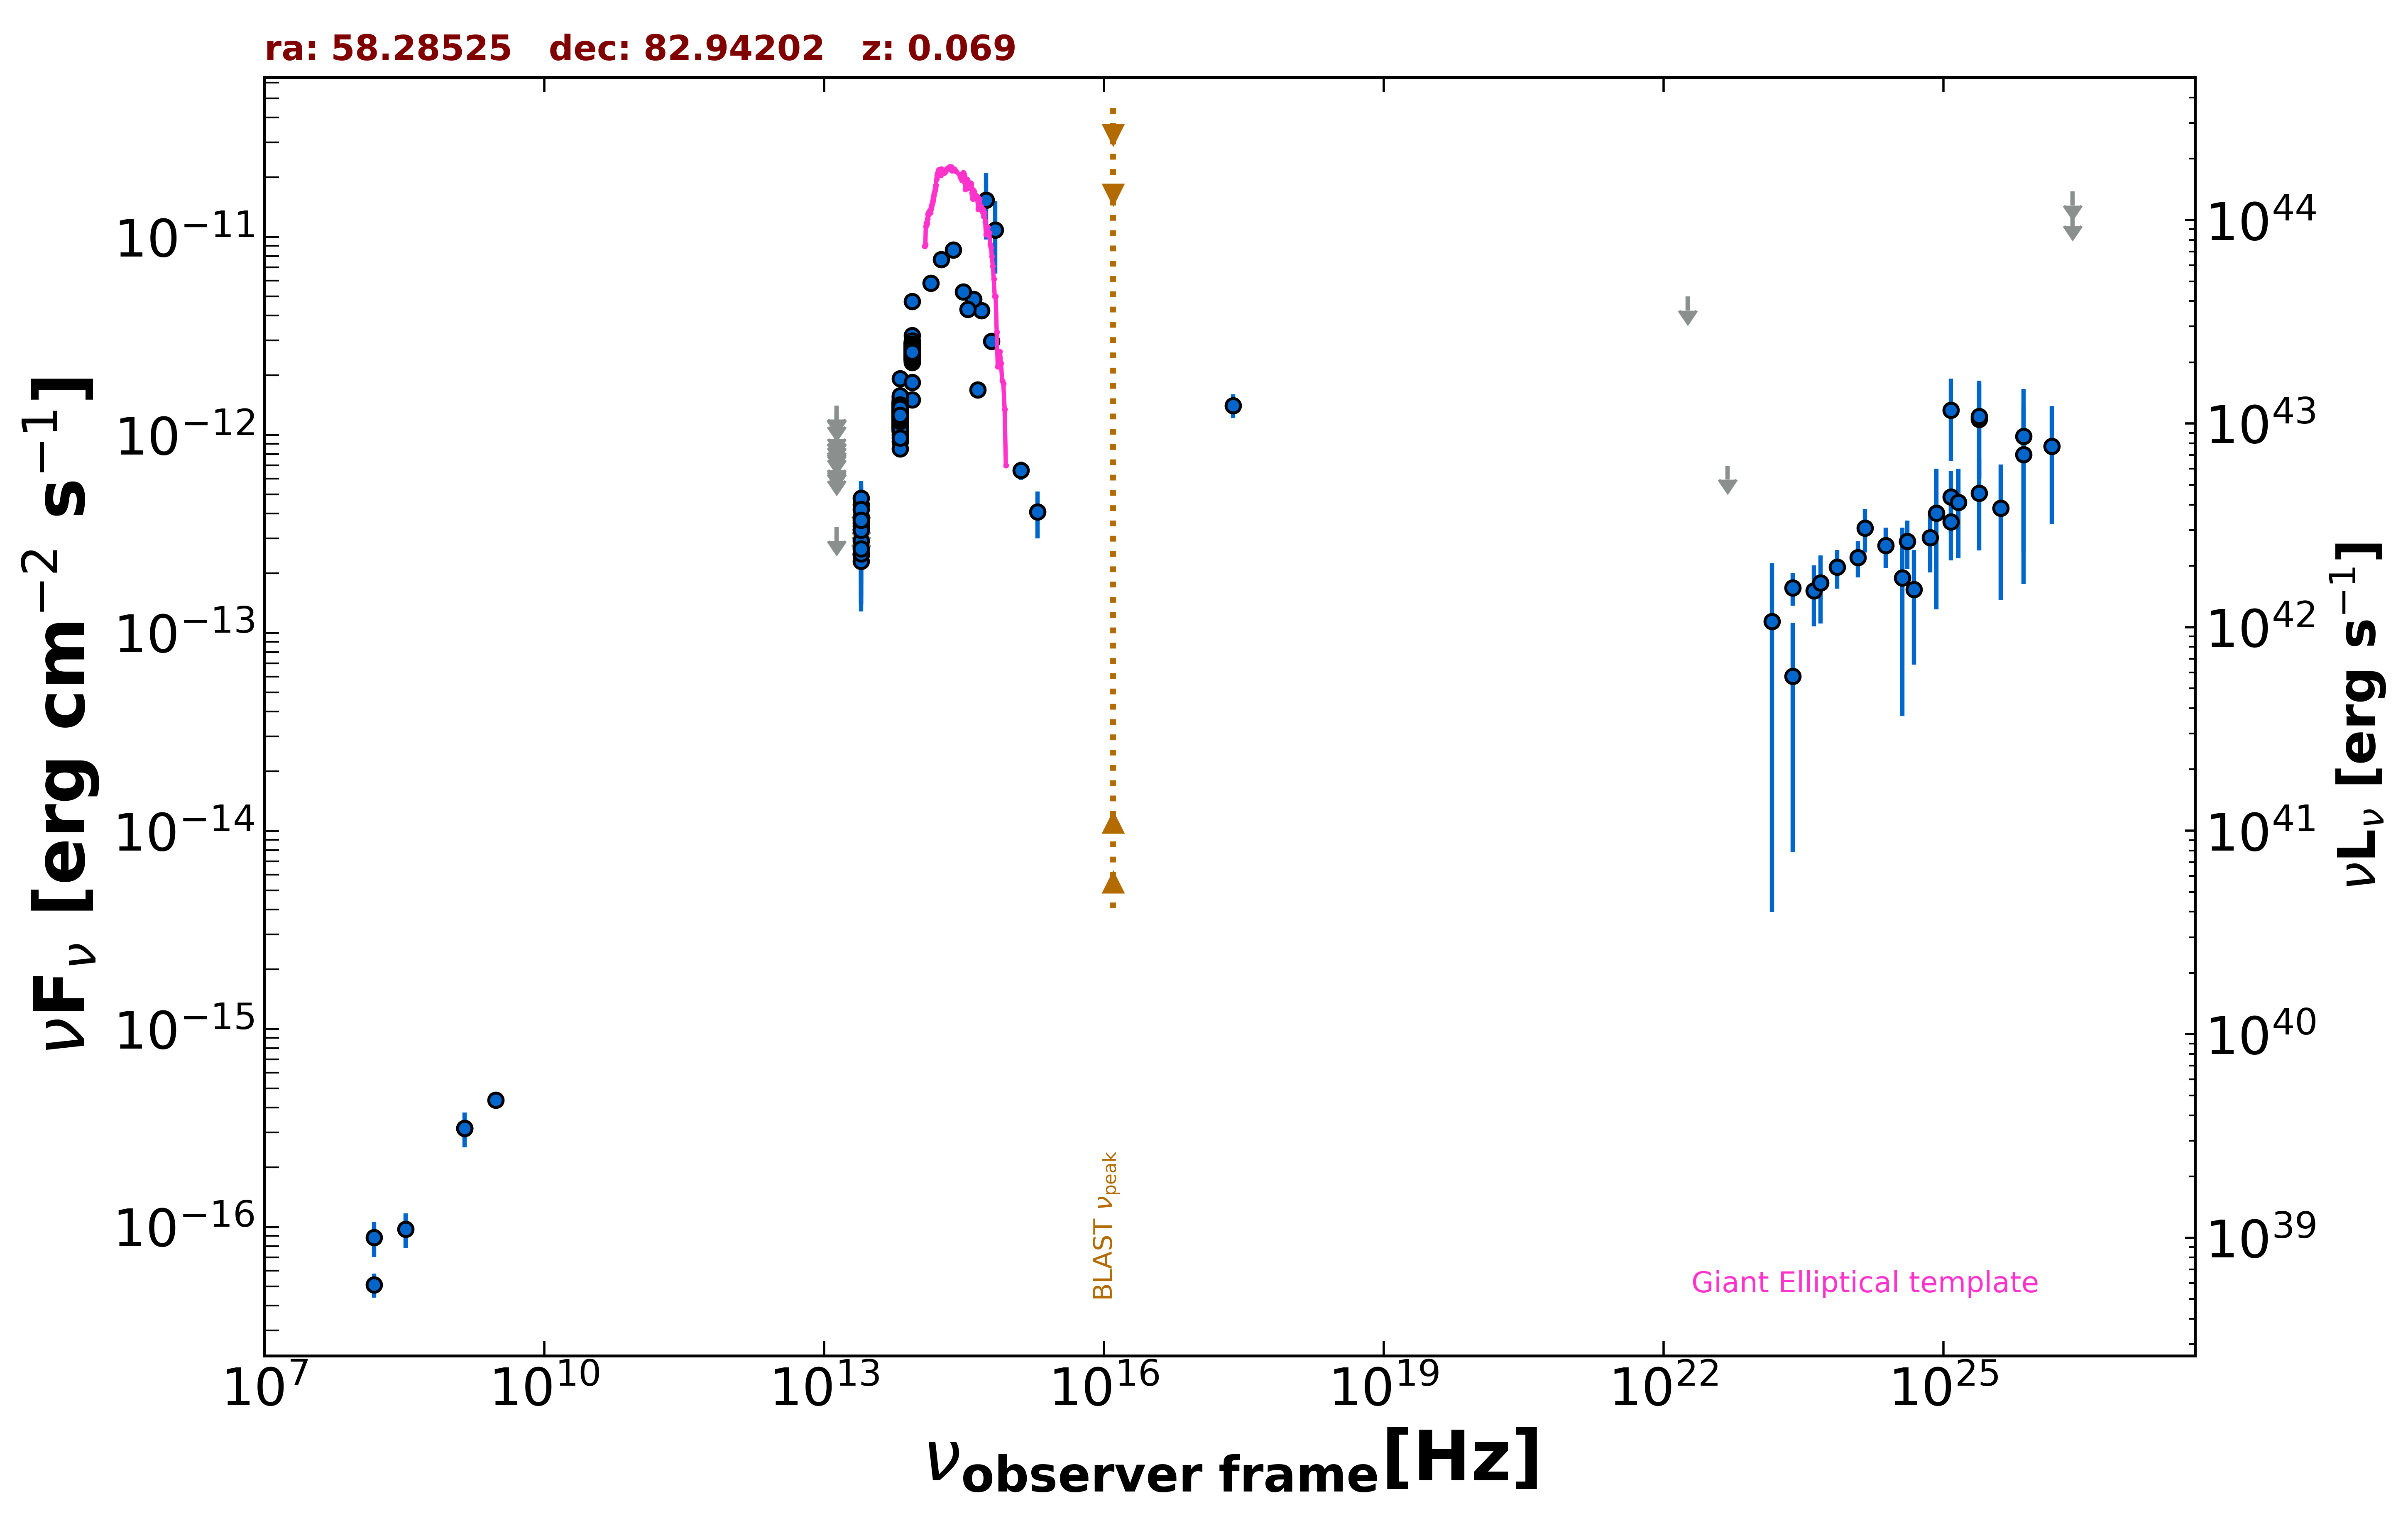

The data file committed next to this chart (first rows):
freq., flux, err_flux, MJD_start, MJD_end, flag, catalog, reference
1.400e+09, 3.150e-16, 1.120e-17, 55000, 55000, , NVSS, Condon et al. 1998  AJ  115  1693
3.000e+09, 4.375e-16, 8.300e-18, 55000, 55000, , VLASSQL, Gordon et al. 2021  ApJS  255  30
2.418e+17, 1.409e-12, 1.940e-13, 55000, 55000, , RASS, Boller et al. 2016  A&A  103  1
1.500e+08, 5.100e-17, 7.050e-18, 55000, 55000, , TGSS150, Intema et al. 2017  A&A  598  A781
1.389e+14, 5.832e-12, 2.530e-13, 55000, 55000, , 2MASS, Skrutskie et al. 2006  AJ  131  1163
1.804e+14, 7.697e-12, 3.405e-13, 55000, 55000, , 2MASS, Skrutskie et al. 2006  AJ  131  1163
2.427e+14, 8.581e-12, 3.320e-13, 55000, 55000, , 2MASS, Skrutskie et al. 2006  AJ  131  1163
8.817e+13, 2.772e-12, 5.000e-15, 55000, 55000, , UNWISE, Schlafly et al. 2019  ApJS  240  30
6.517e+13, 1.331e-12, 4.500e-15, 55000, 55000, , UNWISE, Schlafly et al. 2019  ApJS  240  30
8.817e+13, 2.689e-12, 5.700e-14, 55000, 55000, , WISE, Wright et al. 2010  AJ  140  1868
6.517e+13, 1.301e-12, 2.650e-14, 55000, 55000, , WISE, Wright et al. 2010  AJ  140  1868
2.498e+13, 2.913e-13, 3.015e-14, 55000, 55000, , WISE, Wright et al. 2010  AJ  140  1868
1.363e+13, 3.429e-13, 0.000e+00, 55000, 55000, UL, WISE, Wright et al. 2010  AJ  140  1868
8.817e+13, 2.814e-12, 5.950e-14, 56919, 56919, , NEOWISE, Mainzer et al. 2014  ApJ  792  30
6.517e+13, 1.524e-12, 5.900e-14, 56919, 56919, , NEOWISE, Mainzer et al. 2014  ApJ  792  30
8.817e+13, 2.819e-12, 7.250e-14, 56919, 56919, , NEOWISE, Mainzer et al. 2014  ApJ  792  30
6.517e+13, 1.420e-12, 4.700e-14, 56919, 56919, , NEOWISE, Mainzer et al. 2014  ApJ  792  30
8.817e+13, 2.762e-12, 6.600e-14, 56919, 56919, , NEOWISE, Mainzer et al. 2014  ApJ  792  30
6.517e+13, 1.363e-12, 4.900e-14, 56919, 56919, , NEOWISE, Mainzer et al. 2014  ApJ  792  30
8.817e+13, 2.770e-12, 6.150e-14, 56920, 56920, , NEOWISE, Mainzer et al. 2014  ApJ  792  30
6.517e+13, 1.297e-12, 5.350e-14, 56920, 56920, , NEOWISE, Mainzer et al. 2014  ApJ  792  30
8.817e+13, 2.863e-12, 6.600e-14, 56920, 56920, , NEOWISE, Mainzer et al. 2014  ApJ  792  30
6.517e+13, 1.449e-12, 5.900e-14, 56920, 56920, , NEOWISE, Mainzer et al. 2014  ApJ  792  30
8.817e+13, 2.919e-12, 5.900e-14, 56919, 56919, , NEOWISE, Mainzer et al. 2014  ApJ  792  30
6.517e+13, 1.438e-12, 5.300e-14, 56919, 56919, , NEOWISE, Mainzer et al. 2014  ApJ  792  30
8.817e+13, 2.858e-12, 8.150e-14, 56919, 56919, , NEOWISE, Mainzer et al. 2014  ApJ  792  30
6.517e+13, 1.400e-12, 5.150e-14, 56919, 56919, , NEOWISE, Mainzer et al. 2014  ApJ  792  30
8.817e+13, 2.845e-12, 6.050e-14, 56920, 56920, , NEOWISE, Mainzer et al. 2014  ApJ  792  30
6.517e+13, 1.436e-12, 5.700e-14, 56920, 56920, , NEOWISE, Mainzer et al. 2014  ApJ  792  30
8.817e+13, 2.914e-12, 7.250e-14, 56920, 56920, , NEOWISE, Mainzer et al. 2014  ApJ  792  30
6.517e+13, 1.452e-12, 5.350e-14, 56920, 56920, , NEOWISE, Mainzer et al. 2014  ApJ  792  30
8.817e+13, 2.906e-12, 5.900e-14, 56919, 56919, , NEOWISE, Mainzer et al. 2014  ApJ  792  30
6.517e+13, 1.372e-12, 6.200e-14, 56919, 56919, , NEOWISE, Mainzer et al. 2014  ApJ  792  30
8.817e+13, 2.801e-12, 6.450e-14, 56919, 56919, , NEOWISE, Mainzer et al. 2014  ApJ  792  30
6.517e+13, 1.263e-12, 6.400e-14, 56919, 56919, , NEOWISE, Mainzer et al. 2014  ApJ  792  30
8.817e+13, 2.762e-12, 6.400e-14, 56920, 56920, , NEOWISE, Mainzer et al. 2014  ApJ  792  30
6.517e+13, 1.415e-12, 6.000e-14, 56920, 56920, , NEOWISE, Mainzer et al. 2014  ApJ  792  30
8.817e+13, 2.824e-12, 7.000e-14, 56920, 56920, , NEOWISE, Mainzer et al. 2014  ApJ  792  30
6.517e+13, 1.460e-12, 5.350e-14, 56920, 56920, , NEOWISE, Mainzer et al. 2014  ApJ  792  30
8.817e+13, 2.737e-12, 6.300e-14, 56919, 56919, , NEOWISE, Mainzer et al. 2014  ApJ  792  30
6.517e+13, 1.384e-12, 5.900e-14, 56919, 56919, , NEOWISE, Mainzer et al. 2014  ApJ  792  30
8.817e+13, 2.811e-12, 6.450e-14, 56920, 56920, , NEOWISE, Mainzer et al. 2014  ApJ  792  30
6.517e+13, 1.412e-12, 4.950e-14, 56920, 56920, , NEOWISE, Mainzer et al. 2014  ApJ  792  30
8.817e+13, 2.943e-12, 6.500e-14, 56920, 56920, , NEOWISE, Mainzer et al. 2014  ApJ  792  30
6.517e+13, 1.419e-12, 5.250e-14, 56920, 56920, , NEOWISE, Mainzer et al. 2014  ApJ  792  30
8.817e+13, 2.847e-12, 6.550e-14, 56920, 56920, , NEOWISE, Mainzer et al. 2014  ApJ  792  30
6.517e+13, 1.362e-12, 6.650e-14, 56920, 56920, , NEOWISE, Mainzer et al. 2014  ApJ  792  30
8.817e+13, 2.884e-12, 6.100e-14, 56919, 56919, , NEOWISE, Mainzer et al. 2014  ApJ  792  30
6.517e+13, 1.408e-12, 5.950e-14, 56919, 56919, , NEOWISE, Mainzer et al. 2014  ApJ  792  30
8.817e+13, 2.832e-12, 6.250e-14, 56920, 56920, , NEOWISE, Mainzer et al. 2014  ApJ  792  30
6.517e+13, 1.464e-12, 5.250e-14, 56920, 56920, , NEOWISE, Mainzer et al. 2014  ApJ  792  30
8.817e+13, 2.887e-12, 6.100e-14, 56919, 56919, , NEOWISE, Mainzer et al. 2014  ApJ  792  30
6.517e+13, 1.429e-12, 5.100e-14, 56919, 56919, , NEOWISE, Mainzer et al. 2014  ApJ  792  30
8.817e+13, 2.866e-12, 7.650e-14, 56728, 56728, , NEOWISE, Mainzer et al. 2014  ApJ  792  30
6.517e+13, 1.270e-12, 6.550e-14, 56728, 56728, , NEOWISE, Mainzer et al. 2014  ApJ  792  30
8.817e+13, 2.619e-12, 6.050e-14, 56728, 56728, , NEOWISE, Mainzer et al. 2014  ApJ  792  30
6.517e+13, 1.215e-12, 4.700e-14, 56728, 56728, , NEOWISE, Mainzer et al. 2014  ApJ  792  30
8.817e+13, 2.941e-12, 7.050e-14, 56724, 56724, , NEOWISE, Mainzer et al. 2014  ApJ  792  30
6.517e+13, 1.340e-12, 5.200e-14, 56724, 56724, , NEOWISE, Mainzer et al. 2014  ApJ  792  30
8.817e+13, 2.737e-12, 5.550e-14, 56729, 56729, , NEOWISE, Mainzer et al. 2014  ApJ  792  30
... 955 more rows
